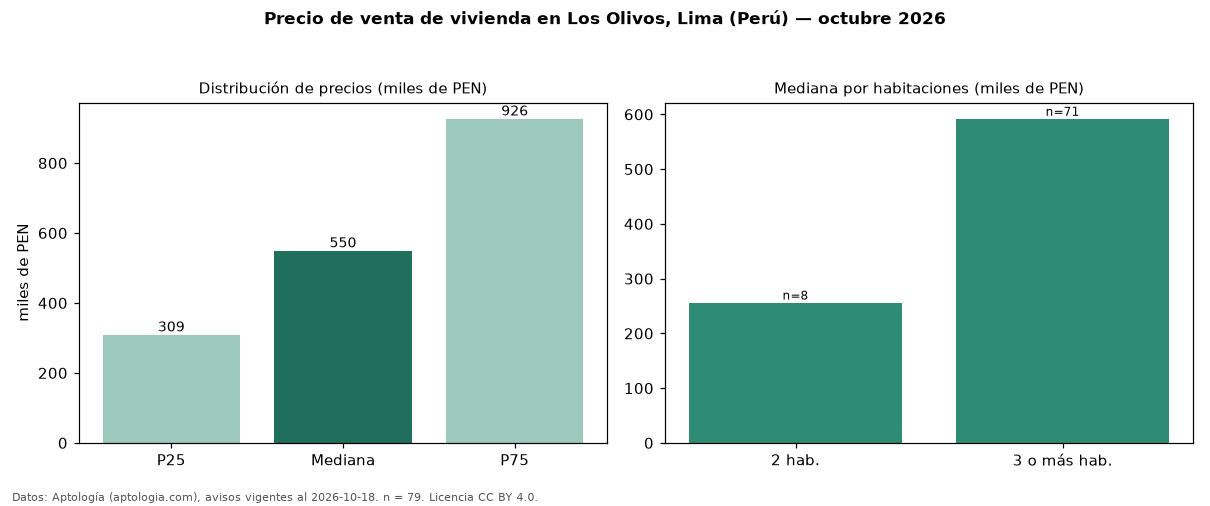

The file beside this chart, header and first rows:
seccion, metrica, valor, moneda, n
precio, p25, 309250, PEN, 79
precio, mediana, 549550, PEN, 79
precio, p75, 926500, PEN, 79
precio, minimo, 214000, PEN, 79
precio, maximo, 2233000, PEN, 79
m2, mediana_precio_m2, 3823, PEN, 74
m2, area_mediana_m2, 120.0, m2, 74
banos, mediana_banos, 2.0, , 
parqueadero, pct_con_parqueadero, 100.0, %, 35
habitaciones, 2, 256250, PEN, 8
habitaciones, 3+, 592000, PEN, 71
fuente, fecha_datos, 2026-10-18, , 
fuente, atribucion, https://www.aptologia.com/pe/venta/lima, , 
fuente, licencia, CC BY 4.0, , 
